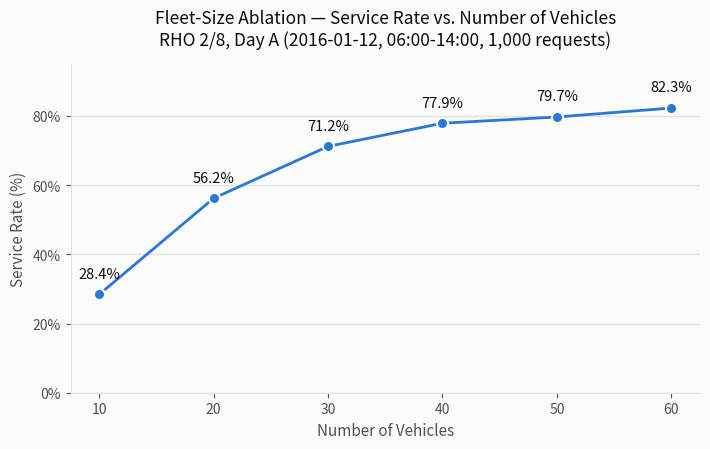

Here is the Python script that generated this plot: (Note: this script raises an exception after producing the figure.)
"""Fleet-size ablation chart (service rate vs. number of vehicles), RHO 2/8,
Day A (2016-01-12, 06:00-14:00, 1,000 requests). Single series line chart."""
import matplotlib.pyplot as plt
import matplotlib.ticker as mticker

BLUE = "#2a78d6"
TEXT_PRIMARY = "#0b0b0b"
TEXT_SECONDARY = "#52514e"
GRID = "#e3e2dd"

vehicles = [10, 20, 30, 40, 50, 60]
service_rate = [28.4, 56.2, 71.2, 77.9, 79.7, 82.3]

fig, ax = plt.subplots(figsize=(7.2, 4.6))
fig.patch.set_facecolor("#fcfcfb")
ax.set_facecolor("#fcfcfb")

ax.plot(
    vehicles, service_rate,
    color=BLUE, linewidth=2, marker="o", markersize=8,
    markerfacecolor=BLUE, markeredgecolor="#fcfcfb", markeredgewidth=1.5,
    solid_capstyle="round", zorder=3,
)

# selective direct labels at each point
for x, y in zip(vehicles, service_rate):
    ax.annotate(
        f"{y:.1f}%", (x, y), textcoords="offset points", xytext=(0, 12),
        ha="center", fontsize=10.5, color=TEXT_PRIMARY,
    )

ax.set_xlabel("Number of Vehicles", fontsize=11, color=TEXT_SECONDARY)
ax.set_ylabel("Service Rate (%)", fontsize=11, color=TEXT_SECONDARY)
ax.set_title(
    "Fleet-Size Ablation — Service Rate vs. Number of Vehicles\n"
    "RHO 2/8, Day A (2016-01-12, 06:00-14:00, 1,000 requests)",
    fontsize=12.5, color=TEXT_PRIMARY, pad=14,
)

ax.set_ylim(0, 95)
ax.set_xticks(vehicles)
ax.yaxis.set_major_formatter(mticker.PercentFormatter(decimals=0))
ax.grid(axis="y", color=GRID, linewidth=1, zorder=0)
ax.grid(axis="x", visible=False)
for spine in ["top", "right"]:
    ax.spines[spine].set_visible(False)
for spine in ["left", "bottom"]:
    ax.spines[spine].set_color(GRID)
ax.tick_params(colors=TEXT_SECONDARY, labelsize=10)

plt.tight_layout()
out_path = "figures_export/nyc_fleet_ablation_chart.png"
plt.savefig(out_path, dpi=200, facecolor=fig.get_facecolor())
print("saved:", out_path)
pdf_path = "figures_export/nyc_fleet_ablation_chart.pdf"
plt.savefig(pdf_path, facecolor=fig.get_facecolor())
print("saved:", pdf_path)
